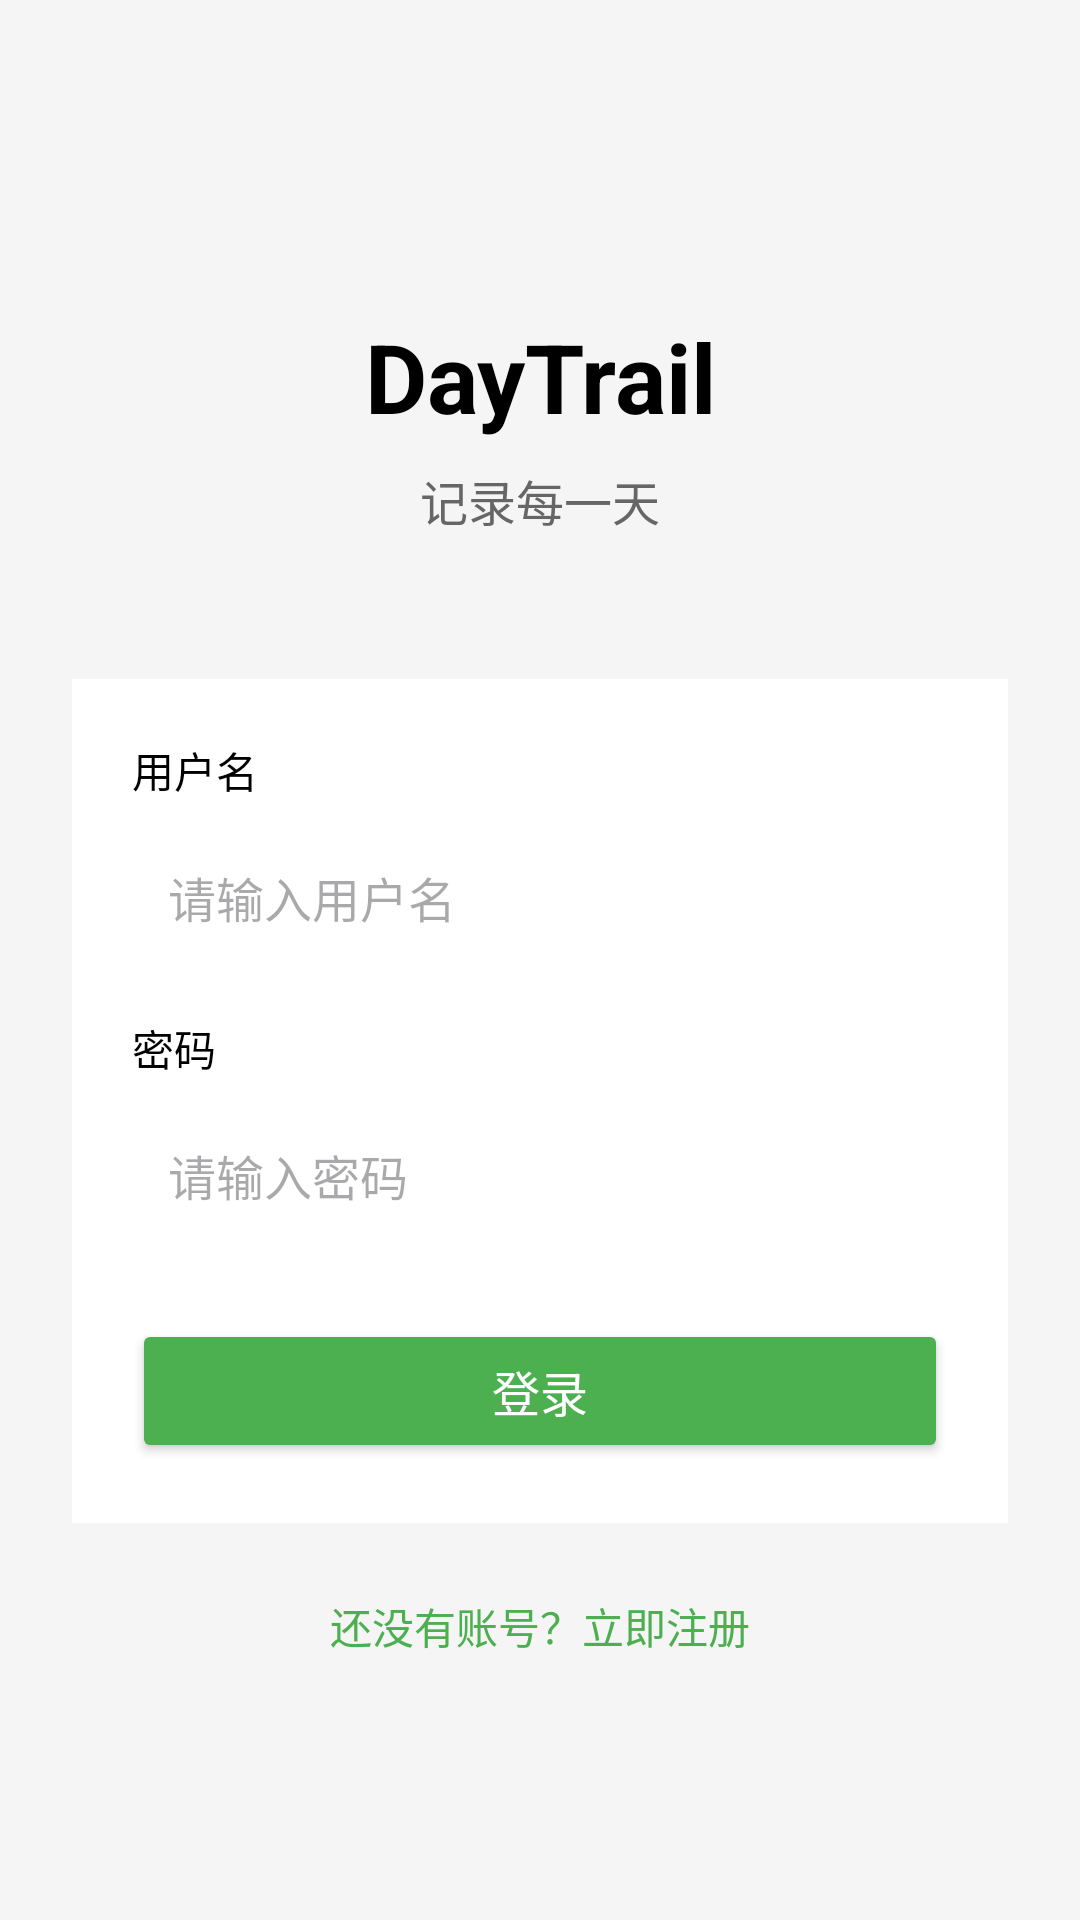

Android layout source for this screen:
<!-- AndroidManifest.xml: application theme Theme.DayTrail -->
<!-- res/layout/activity_login.xml -->
<?xml version="1.0" encoding="utf-8"?>
<androidx.constraintlayout.widget.ConstraintLayout xmlns:android="http://schemas.android.com/apk/res/android"
    xmlns:app="http://schemas.android.com/apk/res-auto"
    android:layout_width="match_parent"
    android:layout_height="match_parent"
    android:background="#F5F5F5"
    android:padding="24dp">

    <TextView
        android:id="@+id/appTitleText"
        android:layout_width="wrap_content"
        android:layout_height="wrap_content"
        android:text="DayTrail"
        android:textSize="32sp"
        android:textStyle="bold"
        android:textColor="@color/black"
        app:layout_constraintTop_toTopOf="parent"
        app:layout_constraintStart_toStartOf="parent"
        app:layout_constraintEnd_toEndOf="parent"
        android:layout_marginTop="80dp" />

    <TextView
        android:id="@+id/subtitleText"
        android:layout_width="wrap_content"
        android:layout_height="wrap_content"
        android:text="记录每一天"
        android:textSize="16sp"
        android:textColor="#666666"
        app:layout_constraintTop_toBottomOf="@id/appTitleText"
        app:layout_constraintStart_toStartOf="parent"
        app:layout_constraintEnd_toEndOf="parent"
        android:layout_marginTop="8dp" />

    <LinearLayout
        android:id="@+id/formContainer"
        android:layout_width="match_parent"
        android:layout_height="wrap_content"
        android:orientation="vertical"
        android:background="#FFFFFF"
        android:padding="20dp"
        android:layout_marginTop="48dp"
        app:layout_constraintTop_toBottomOf="@id/subtitleText">

        <TextView
            android:layout_width="wrap_content"
            android:layout_height="wrap_content"
            android:text="用户名"
            android:textSize="14sp"
            android:textColor="@color/black"
            android:layout_marginBottom="8dp" />

        <EditText
            android:id="@+id/usernameEditText"
            android:layout_width="match_parent"
            android:layout_height="48dp"
            android:background="@drawable/search_background"
            android:padding="12dp"
            android:hint="请输入用户名"
            android:textSize="16sp"
            android:inputType="text"
            android:maxLines="1" />

        <TextView
            android:layout_width="wrap_content"
            android:layout_height="wrap_content"
            android:text="密码"
            android:textSize="14sp"
            android:textColor="@color/black"
            android:layout_marginTop="16dp"
            android:layout_marginBottom="8dp" />

        <EditText
            android:id="@+id/passwordEditText"
            android:layout_width="match_parent"
            android:layout_height="48dp"
            android:background="@drawable/search_background"
            android:padding="12dp"
            android:hint="请输入密码"
            android:textSize="16sp"
            android:inputType="textPassword"
            android:maxLines="1" />

        <Button
            android:id="@+id/loginButton"
            android:layout_width="match_parent"
            android:layout_height="48dp"
            android:layout_marginTop="24dp"
            android:backgroundTint="#4CAF50"
            android:text="登录"
            android:textSize="16sp"
            android:textColor="#FFFFFF" />

    </LinearLayout>

    <TextView
        android:id="@+id/registerText"
        android:layout_width="wrap_content"
        android:layout_height="wrap_content"
        android:text="还没有账号？立即注册"
        android:textSize="14sp"
        android:textColor="#4CAF50"
        android:padding="8dp"
        app:layout_constraintTop_toBottomOf="@id/formContainer"
        app:layout_constraintStart_toStartOf="parent"
        app:layout_constraintEnd_toEndOf="parent"
        android:layout_marginTop="16dp" />

    <ProgressBar
        android:id="@+id/progressBar"
        android:layout_width="wrap_content"
        android:layout_height="wrap_content"
        android:visibility="gone"
        app:layout_constraintTop_toTopOf="parent"
        app:layout_constraintBottom_toBottomOf="parent"
        app:layout_constraintStart_toStartOf="parent"
        app:layout_constraintEnd_toEndOf="parent" />

</androidx.constraintlayout.widget.ConstraintLayout>
<!-- resources referenced by this layout -->
<resources>
  <color name="black">#FF000000</color>
  <style name="Theme.DayTrail" parent="Base.Theme.DayTrail" />
  <style name="Base.Theme.DayTrail" parent="Theme.Material3.DayNight.NoActionBar">
          
          
      </style>
</resources>
